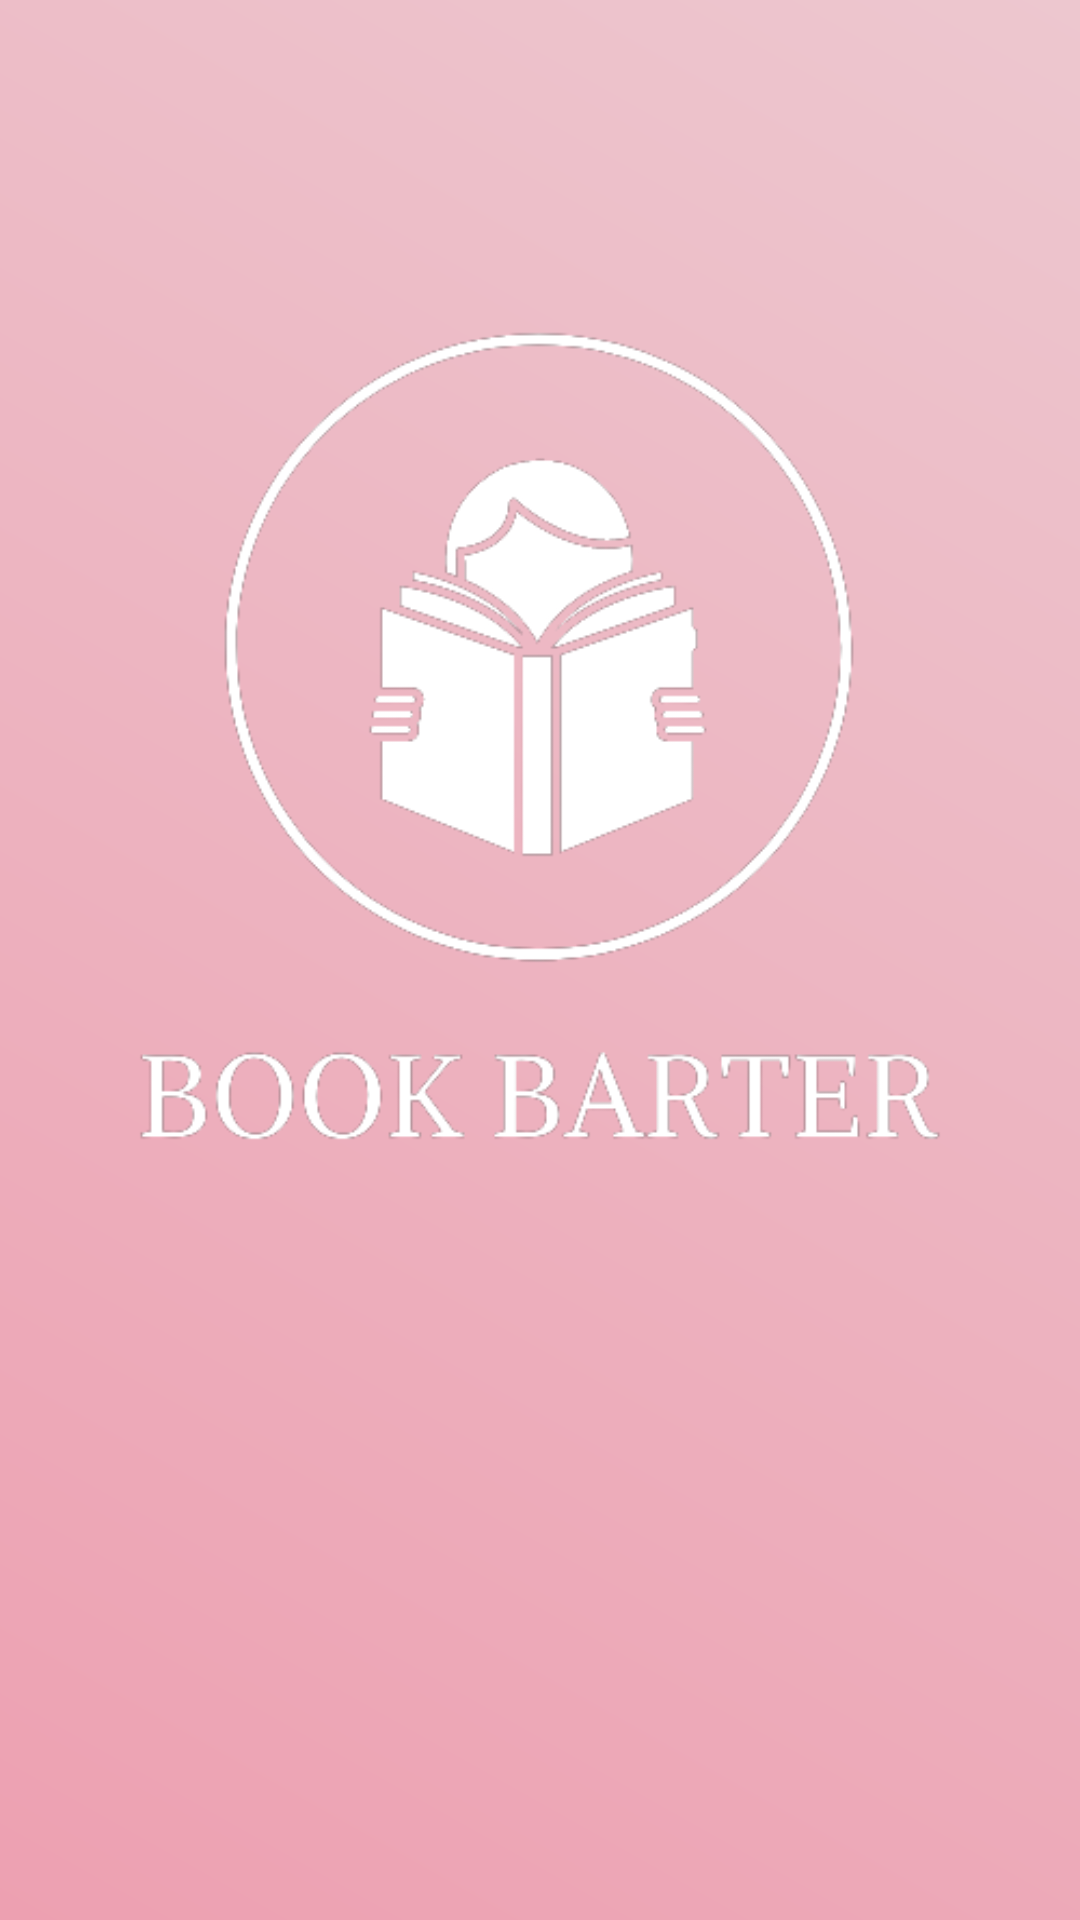

This screen was rendered from an Android layout file. Write that file and the resources it references.
<!-- AndroidManifest.xml: application theme Theme.BookBarter -->
<!-- res/layout/activity_splash_screen.xml -->
<?xml version="1.0" encoding="utf-8"?>
<androidx.constraintlayout.widget.ConstraintLayout
    xmlns:android="http://schemas.android.com/apk/res/android"
    xmlns:app="http://schemas.android.com/apk/res-auto"
    xmlns:tools="http://schemas.android.com/tools"
    android:layout_width="match_parent"
    android:layout_height="match_parent"
    android:background="@drawable/background_color"

    tools:context=".SplashScreen">

    <ImageView
        android:id="@+id/imageView2"
        android:layout_width="wrap_content"
        android:layout_height="wrap_content"
        app:srcCompat="@drawable/booklogo"
        tools:ignore="MissingConstraints"
        tools:layout_editor_absoluteX="0dp"
        tools:layout_editor_absoluteY="87dp" />


</androidx.constraintlayout.widget.ConstraintLayout>
<!-- resources referenced by this layout -->
<resources>
  <!-- drawable background_color (drawable) -->
  <?xml version="1.0" encoding="utf-8"?>
  <shape xmlns:android="http://schemas.android.com/apk/res/android"
      android:shape="rectangle" >
  
      <gradient
          android:startColor="#EDA0B1"
          android:endColor="#EDC7CF"
          android:angle="45"/>
  
  </shape>
  <!-- drawable booklogo: png bitmap (drawable, 34837 bytes) -->
  <style name="Theme.BookBarter" parent="Theme.MaterialComponents.DayNight.DarkActionBar">
          
          <item name="colorPrimary">@color/purple_500</item>
          <item name="colorPrimaryVariant">@color/purple_700</item>
          <item name="colorOnPrimary">@color/white</item>
          
          <item name="colorSecondary">@color/teal_200</item>
          <item name="colorSecondaryVariant">@color/teal_700</item>
          <item name="colorOnSecondary">@color/black</item>
  
      
          <item name="android:statusBarColor" tools:targetApi="l">?attr/colorPrimaryVariant</item>
          
          
          
  
          
          <item name="android:textColor">@color/black</item>
          
          <item name="colorPrimary" tools:ignore="DuplicateDefinition">@color/purple_500</item>
          
          <item name="colorPrimaryDark">@color/purple_500</item>
          
          <item name="android:editTextColor">@color/black</item>
          
          <item name="android:windowBackground">@color/white</item>
  
      </style>
  <color name="purple_500">#FEEAE6</color> //2
  <color name="purple_700">#FEDBD0</color> //1
  <color name="white">#FFFFFFFF</color>
  <color name="teal_200">#DA034E</color>
  <color name="teal_700">#87013B</color>
  <color name="black">#FF000000</color>
</resources>
